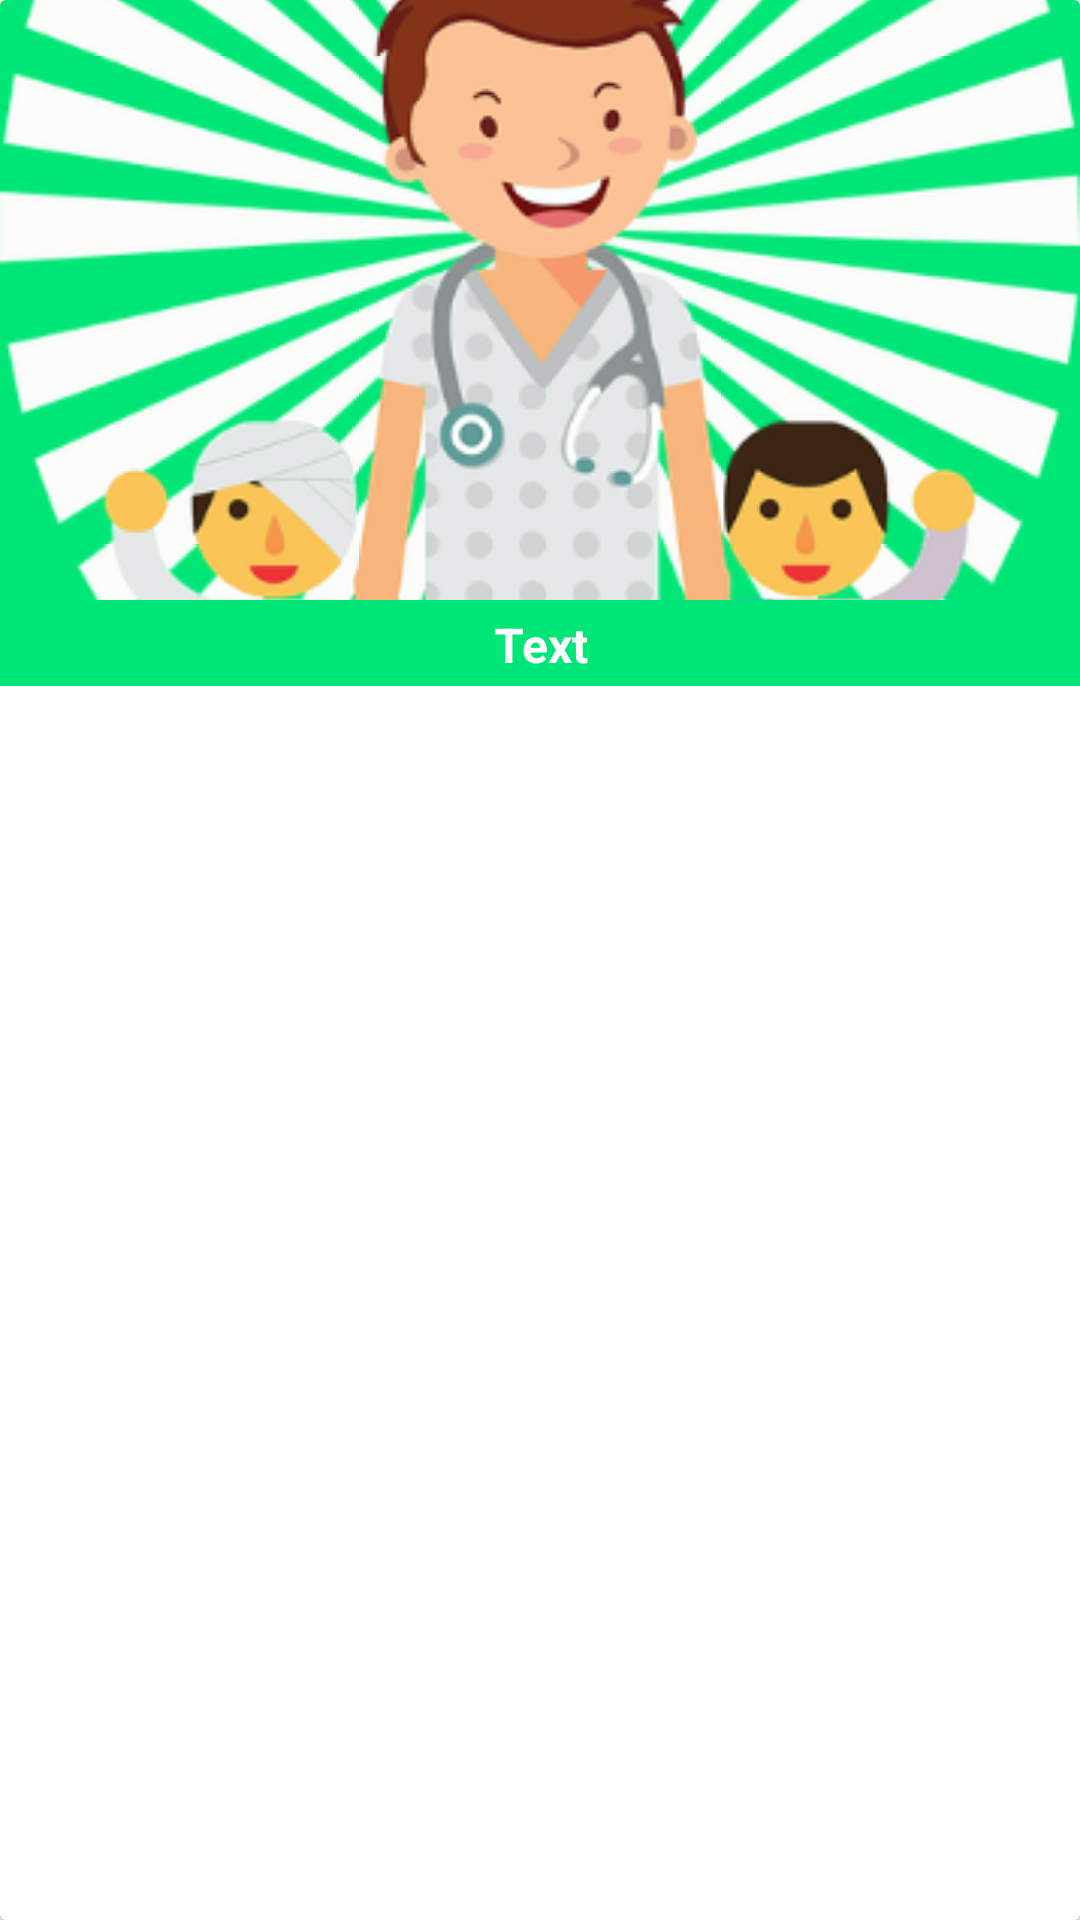

Android layout source for this screen:
<!-- AndroidManifest.xml: application theme AppTheme -->
<!-- res/layout/sample_patient_home_single_view.xml -->
<?xml version="1.0" encoding="utf-8"?>
<android.support.v7.widget.CardView
    xmlns:android="http://schemas.android.com/apk/res/android"
    android:orientation="vertical" android:layout_width="match_parent"
    android:layout_margin="5dp"
    android:layout_height="wrap_content">


    <LinearLayout
        android:layout_width="match_parent"
        android:layout_height="wrap_content"
        android:background="@color/colorPrimary"

        android:orientation="vertical">

        <ImageView
            android:id="@+id/sample_patient_ctg_img"
            android:layout_width="match_parent"
            android:layout_height="200dp"
            android:scaleType="centerCrop"
            android:src="@drawable/boy_1299626_640"
            android:adjustViewBounds="true"/>

        <TextView
            android:id="@+id/sample_patient_ctg_txt"
            android:layout_width="match_parent"
            android:layout_height="wrap_content"
            android:textAlignment="center"
            android:layout_marginTop="1dp"
            android:padding="3dp"
            android:textStyle="bold"
            android:textSize="16sp"
            android:textColor="@color/colorAccent"
            android:text="Text"/>

    </LinearLayout>

</android.support.v7.widget.CardView>
<!-- resources referenced by this layout -->
<resources>
  <color name="colorAccent">#FFFFFF</color>
  <color name="colorPrimary">#00E676</color>
  <style name="AppTheme" parent="Theme.AppCompat.Light.NoActionBar">
          
          <item name="colorPrimary">@color/colorPrimary</item>
          <item name="colorPrimaryDark">@color/colorPrimaryDark</item>
          <item name="colorAccent">@color/colorAccent</item>
      </style>
  <color name="colorPrimaryDark">#00C853</color>
</resources>
